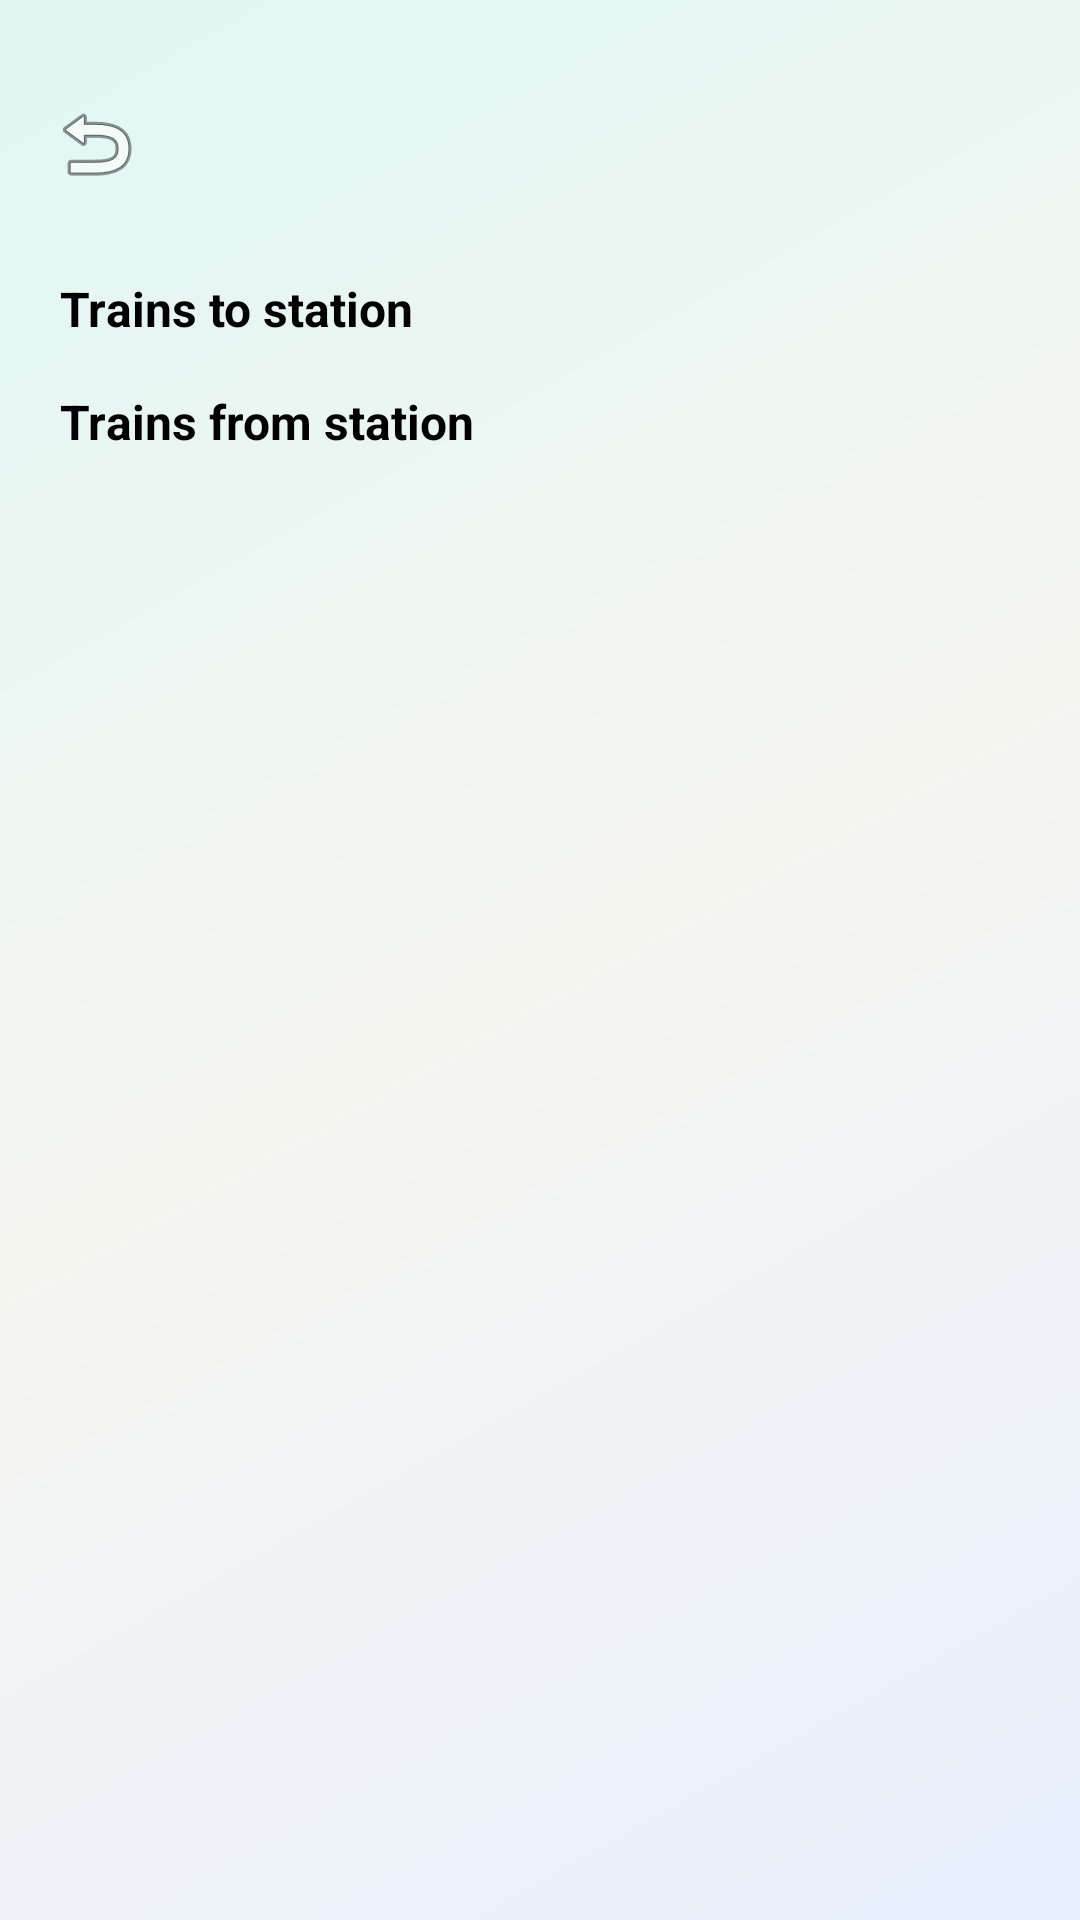

Android layout source for this screen:
<!-- AndroidManifest.xml: application theme Theme.AJP -->
<!-- res/layout/fragment_station_trains.xml -->
<?xml version="1.0" encoding="utf-8"?>
<androidx.constraintlayout.widget.ConstraintLayout
    xmlns:android="http://schemas.android.com/apk/res/android"
    xmlns:app="http://schemas.android.com/apk/res-auto"
    xmlns:tools="http://schemas.android.com/tools"
    android:layout_width="match_parent"
    android:layout_height="match_parent"
    android:background="@drawable/gradient_home_bg">

    
    <LinearLayout
        android:id="@+id/header"
        android:layout_width="0dp"
        android:layout_height="wrap_content"
        android:orientation="horizontal"
        android:gravity="center_vertical"
        android:paddingStart="8dp"
        android:paddingEnd="8dp"
        android:paddingTop="24dp"
        android:paddingBottom="12dp"
        app:layout_constraintStart_toStartOf="parent"
        app:layout_constraintEnd_toEndOf="parent"
        app:layout_constraintTop_toTopOf="parent">

        <ImageButton
            android:id="@+id/back"
            android:layout_width="48dp"
            android:layout_height="48dp"
            android:background="?attr/selectableItemBackgroundBorderless"
            app:srcCompat="@android:drawable/ic_menu_revert"
            android:contentDescription="@string/back" />

        <TextView
            android:id="@+id/station_name"
            android:layout_width="0dp"
            android:layout_height="wrap_content"
            android:layout_weight="1"
            android:textColor="?attr/ajp_foreground"
            android:textSize="20sp"
            android:textStyle="bold"
            android:paddingStart="8dp"
            android:maxLines="2"
            android:ellipsize="end"
            tools:text="London Waterloo" />
    </LinearLayout>

    
    <androidx.core.widget.NestedScrollView
        android:id="@+id/scroll_station_trains"
        android:layout_width="0dp"
        android:layout_height="0dp"
        android:fillViewport="true"
        android:clipToPadding="false"
        app:layout_constraintTop_toBottomOf="@id/header"
        app:layout_constraintBottom_toBottomOf="parent"
        app:layout_constraintStart_toStartOf="parent"
        app:layout_constraintEnd_toEndOf="parent">

        <LinearLayout
            android:layout_width="match_parent"
            android:layout_height="wrap_content"
            android:orientation="vertical"
            android:paddingBottom="24dp">

            <TextView
                android:id="@+id/tv_arrivals_title"
                android:layout_width="match_parent"
                android:layout_height="wrap_content"
                android:text="@string/trains_to_station"
                android:textStyle="bold"
                android:textColor="?attr/ajp_foreground"
                android:textSize="16sp"
                android:paddingStart="20dp"
                android:paddingEnd="20dp"
                android:paddingTop="8dp" />

            <TextView
                android:id="@+id/tv_arrivals_empty"
                android:layout_width="match_parent"
                android:layout_height="wrap_content"
                android:text="@string/no_upcoming_arrivals"
                android:textColor="?attr/ajp_muted_foreground"
                android:textSize="14sp"
                android:paddingStart="20dp"
                android:paddingEnd="20dp"
                android:paddingTop="4dp"
                android:paddingBottom="8dp"
                android:visibility="gone"
                tools:visibility="visible" />

            <androidx.recyclerview.widget.RecyclerView
                android:id="@+id/arrivals_list"
                android:layout_width="match_parent"
                android:layout_height="wrap_content"
                android:nestedScrollingEnabled="false"
                android:paddingHorizontal="20dp"
                android:clipToPadding="false"
                tools:listitem="@layout/item_arrival"
                tools:itemCount="3" />

            <TextView
                android:id="@+id/tv_departures_title"
                android:layout_width="match_parent"
                android:layout_height="wrap_content"
                android:text="@string/trains_from_station"
                android:textStyle="bold"
                android:textColor="?attr/ajp_foreground"
                android:textSize="16sp"
                android:paddingStart="20dp"
                android:paddingEnd="20dp"
                android:paddingTop="16dp" />

            <TextView
                android:id="@+id/tv_departures_empty"
                android:layout_width="match_parent"
                android:layout_height="wrap_content"
                android:text="@string/no_departures_available"
                android:textColor="?attr/ajp_muted_foreground"
                android:textSize="14sp"
                android:paddingStart="20dp"
                android:paddingEnd="20dp"
                android:paddingTop="4dp"
                android:paddingBottom="8dp"
                android:visibility="gone"
                tools:visibility="gone" />

            <androidx.recyclerview.widget.RecyclerView
                android:id="@+id/departures_list"
                android:layout_width="match_parent"
                android:layout_height="wrap_content"
                android:nestedScrollingEnabled="false"
                android:paddingHorizontal="20dp"
                android:clipToPadding="false"
                tools:listitem="@layout/item_arrival"
                tools:itemCount="3" />
        </LinearLayout>
    </androidx.core.widget.NestedScrollView>

</androidx.constraintlayout.widget.ConstraintLayout>
<!-- res/layout/item_arrival.xml (included above) -->
<?xml version="1.0" encoding="utf-8"?>
<LinearLayout
    xmlns:android="http://schemas.android.com/apk/res/android"
    android:layout_width="match_parent"
    android:layout_height="wrap_content"
    android:orientation="horizontal"
    android:background="@drawable/glass_card"
    android:padding="16dp"
    android:layout_marginBottom="12dp"
    android:gravity="center_vertical">

    <LinearLayout
        android:layout_width="wrap_content"
        android:layout_height="wrap_content"
        android:orientation="vertical"
        android:layout_marginEnd="12dp">
        <TextView
            android:id="@+id/tvLineBadge"
            android:layout_width="wrap_content"
            android:layout_height="wrap_content"
            android:background="@color/line_victoria"
            android:textColor="@android:color/white"
            android:paddingHorizontal="8dp"
            android:paddingVertical="4dp"
            android:textSize="12sp"
            android:textStyle="bold" />
        <TextView
            android:id="@+id/tvPlatformBadge"
            android:layout_width="wrap_content"
            android:layout_height="wrap_content"
            android:textSize="11sp"
            android:textColor="?attr/ajp_muted_foreground"
            android:layout_marginTop="4dp"
            android:visibility="gone" />
    </LinearLayout>

    <LinearLayout
        android:layout_width="0dp"
        android:layout_height="wrap_content"
        android:layout_weight="1"
        android:orientation="vertical">
        <TextView
            android:id="@+id/tvDestination"
            android:layout_width="wrap_content"
            android:layout_height="wrap_content"
            android:textSize="16sp"
            android:textStyle="bold"
            android:textColor="?attr/ajp_foreground" />
        <TextView
            android:id="@+id/tvPlatform"
            android:layout_width="wrap_content"
            android:layout_height="wrap_content"
            android:textSize="14sp"
            android:textColor="?attr/ajp_muted_foreground" />
    </LinearLayout>

    <LinearLayout
        android:layout_width="wrap_content"
        android:layout_height="wrap_content"
        android:orientation="vertical"
        android:gravity="end">
        <TextView
            android:id="@+id/tvTime"
            android:layout_width="wrap_content"
            android:layout_height="wrap_content"
            android:textSize="28sp"
            android:textStyle="bold"
            android:textColor="?attr/ajp_foreground" />
        <TextView
            android:id="@+id/tvMinutesLabel"
            android:layout_width="wrap_content"
            android:layout_height="wrap_content"
            android:text="@string/minutes"
            android:textSize="12sp"
            android:textColor="?attr/ajp_muted_foreground" />
    </LinearLayout>
</LinearLayout>
<!-- resources referenced by this layout -->
<resources>
  <color name="line_victoria">#0098D4</color>
  <!-- drawable glass_card (drawable) -->
  <?xml version="1.0" encoding="utf-8"?>
  <shape xmlns:android="http://schemas.android.com/apk/res/android"
      android:shape="rectangle">
      <corners android:radius="16dp" />
      <solid android:color="#F0FFFFFF" />
  </shape>
  <!-- drawable gradient_home_bg (drawable) -->
  <?xml version="1.0" encoding="utf-8"?>
  <shape xmlns:android="http://schemas.android.com/apk/res/android">
      <gradient
          android:angle="135"
          android:startColor="#E8F0FE"
          android:centerColor="#F5F5F0"
          android:endColor="#E0F7F4"
          android:type="linear" />
  </shape>
  <string name="back">Back</string>
  <string name="minutes">min</string>
  <string name="no_departures_available">No departures available</string>
  <string name="no_upcoming_arrivals">No upcoming arrivals</string>
  <string name="trains_from_station">Trains from station</string>
  <string name="trains_to_station">Trains to station</string>
  <style name="Theme.AJP" parent="Theme.MaterialComponents.DayNight.NoActionBar">
          <item name="colorPrimary">@color/primary</item>
          <item name="colorPrimaryDark">@color/primary</item>
          <item name="colorAccent">@color/secondary</item>
          <item name="android:windowBackground">@color/background</item>
          <item name="android:statusBarColor">@color/primary</item>
          <item name="android:navigationBarColor">@color/card</item>
          <item name="android:windowLightStatusBar">false</item>
          <item name="android:fontFamily">sans-serif</item>
          <item name="ajp_background">@color/background</item>
          <item name="ajp_foreground">@color/foreground</item>
          <item name="ajp_card">@color/card</item>
          <item name="ajp_border">@color/border</item>
          <item name="ajp_muted">@color/muted</item>
          <item name="ajp_muted_foreground">@color/muted_foreground</item>
          <item name="ajp_primary">@color/primary</item>
          <item name="ajp_primary_foreground">@color/primary_foreground</item>
      </style>
  <color name="primary">#0055FF</color>
  <color name="secondary">#00A896</color>
  <color name="background">#F5F5F0</color>
  <color name="card">#FFFFFF</color>
  <color name="foreground">#000000</color>
  <color name="border">#E5E7EB</color>
  <color name="muted">#E8E8E8</color>
  <color name="muted_foreground">#6B7280</color>
  <color name="primary_foreground">#FFFFFF</color>
</resources>
